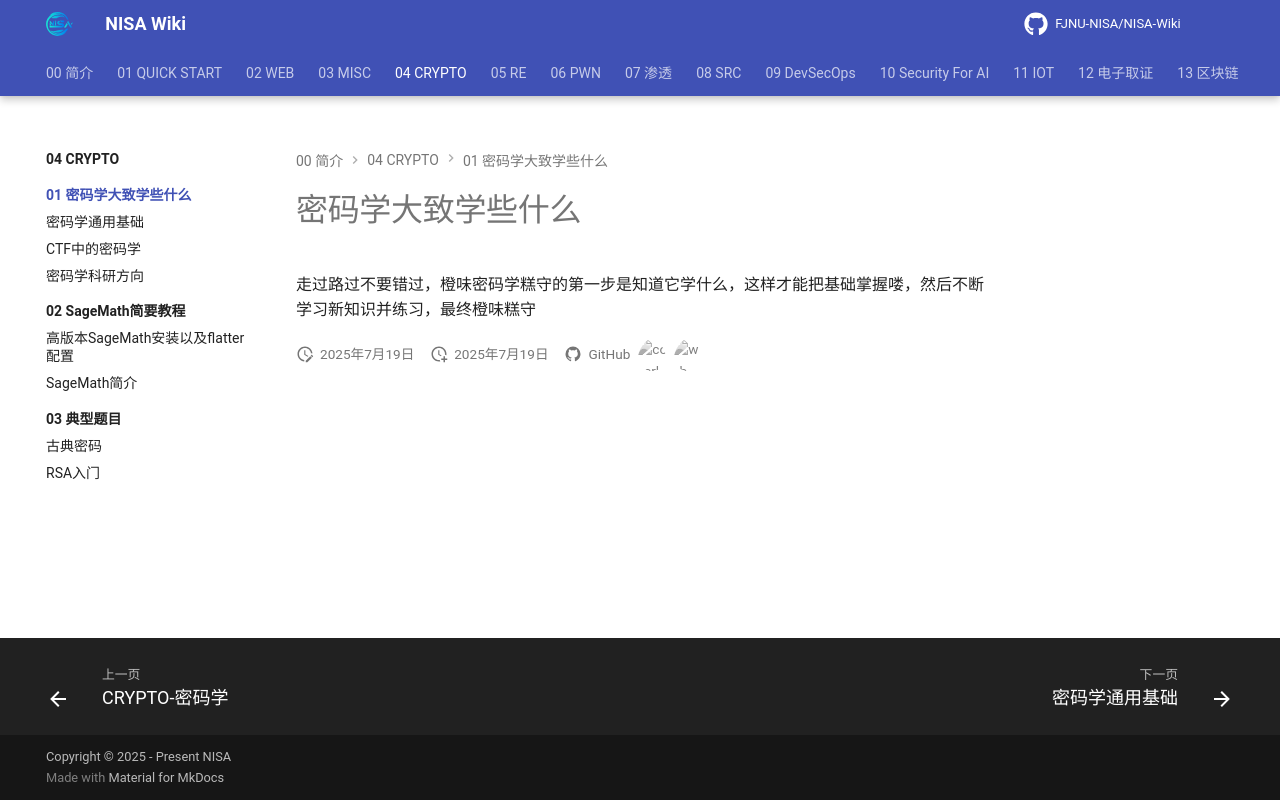

repository: FJNU-NISA/NISA-Wiki · page: 04-CRYPTO/01-密码学大致学些什么/index.html · generator: mkdocs

# 密码学大致学些什么

走过路过不要错过，橙味密码学糕守的第一步是知道它学什么，这样才能把基础掌握喽，然后不断学习新知识并练习，最终橙味糕守
